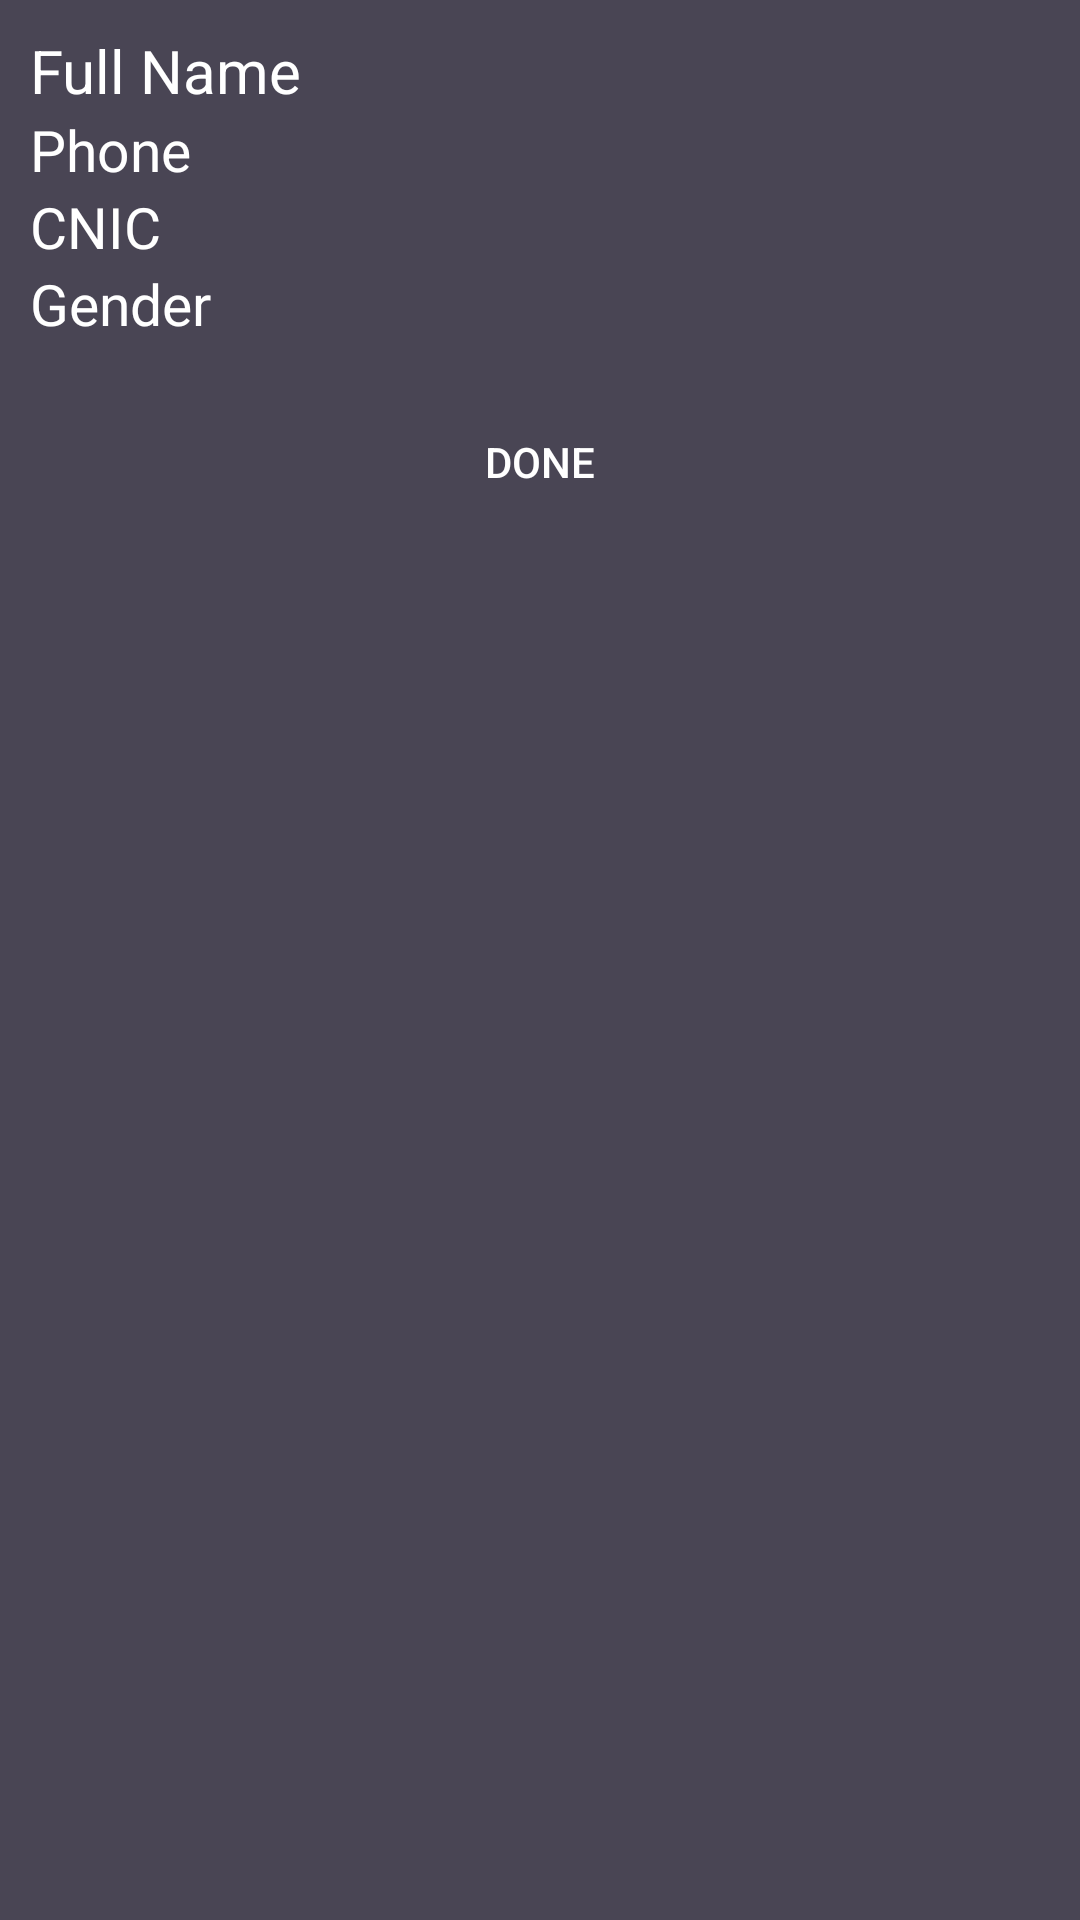

This screen was rendered from an Android layout file. Write that file and the resources it references.
<!-- AndroidManifest.xml: application theme AppTheme -->
<!-- res/layout/allhelpers_dialog.xml -->
<?xml version="1.0" encoding="utf-8"?>
<RelativeLayout xmlns:android="http://schemas.android.com/apk/res/android"
    android:layout_width="match_parent"
    android:layout_height="match_parent"
    android:background="#494554">

    <LinearLayout
        android:id="@+id/info"
        android:layout_width="match_parent"
        android:layout_height="wrap_content"
        android:orientation="vertical"
        android:padding="10dp">

        <TextView
            android:id="@+id/name"
            android:layout_width="match_parent"
            android:layout_height="wrap_content"
            android:text="@string/fullName"
            android:textColor="@android:color/white"
            android:textSize="20sp" />

        <TextView
            android:id="@+id/phone"
            android:layout_width="match_parent"
            android:layout_height="wrap_content"
            android:text="@string/phone"
            android:textColor="@android:color/white"
            android:textSize="19sp" />

        <TextView
            android:id="@+id/cnic"
            android:layout_width="match_parent"
            android:layout_height="wrap_content"
            android:text="@string/cnic"
            android:textColor="@android:color/white"
            android:textSize="19sp" />

        <TextView
            android:id="@+id/gender"
            android:layout_width="match_parent"
            android:layout_height="wrap_content"
            android:text="@string/gender"
            android:textColor="@android:color/white"
            android:textSize="19sp" />
    </LinearLayout>

    <LinearLayout
        android:id="@+id/buttonLayout"
        android:layout_width="match_parent"
        android:layout_height="wrap_content"
        android:layout_below="@+id/info"
        android:layout_marginTop="10dp"
        android:layout_marginBottom="20dp"
        android:gravity="center"
        android:orientation="horizontal">

        <Button
            android:id="@+id/doneButton"
            android:layout_width="140dp"
            android:layout_height="40dp"
            android:background="@drawable/custom_button"
            android:text="@string/done"
            android:textColor="@android:color/white" />


    </LinearLayout>
</RelativeLayout>
<!-- resources referenced by this layout -->
<resources>
  <string name="cnic">CNIC</string>
  <string name="done">Done</string>
  <string name="fullName">Full Name</string>
  <string name="gender">Gender</string>
  <string name="phone">Phone</string>
  <style name="AppTheme" parent="Theme.AppCompat.Light.NoActionBar">
          
          <item name="colorPrimary">@color/colorPrimary</item>
          <item name="colorPrimaryDark">@color/colorPrimaryDark</item>
          <item name="colorAccent">@color/colorAccent</item>
      </style>
  <!-- not gathered from this repository: default colours our renderer supplied (Android Studio template values) -->
  <color name="colorPrimary">#FF6200EE</color>
  <color name="colorPrimaryDark">#FF3700B3</color>
  <color name="colorAccent">#FF03DAC5</color>
</resources>
